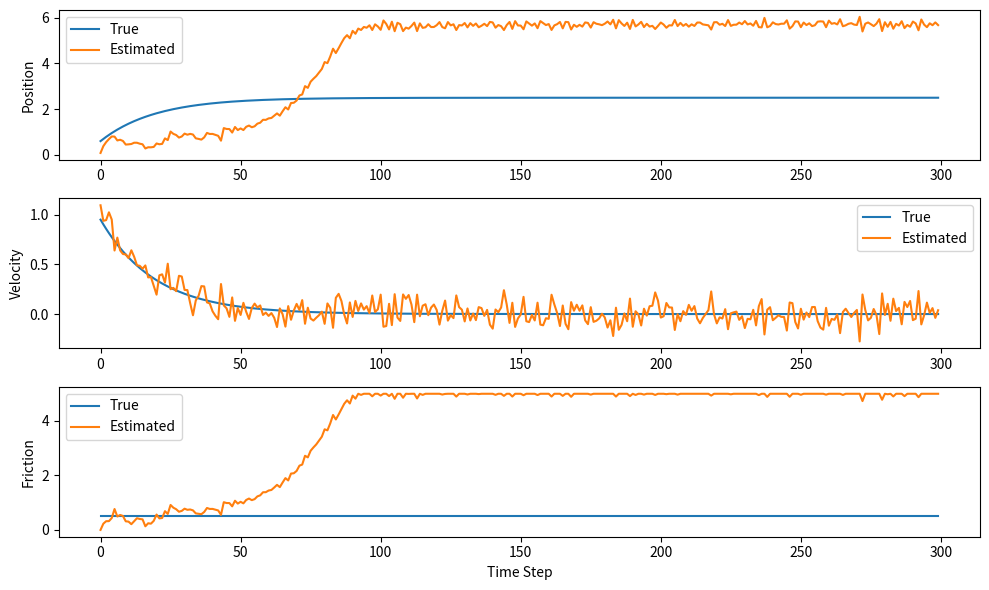

Generate this figure with matplotlib:
import numpy as np
from scipy.linalg import cholesky, qr
import matplotlib.pyplot as plt

def simulate_dynamics(x, u, dt, m):
    pos, vel, b = x
    a = (-b * vel + u) / m
    return np.array([
        pos + vel * dt,
        vel + a * dt,
        b  # fricción constante
    ])

def measurement_function(x):
    return np.array([x[1]])  # sólo medimos velocidad

def generate_sigma_points(x, S, alpha, beta, kappa):
    n = len(x)
    lambda_ = alpha**2 * (n + kappa) - n
    gamma = np.sqrt(n + lambda_)
    A = gamma * S
    X = np.column_stack([x, *(x[:, None] + A.T), *(x[:, None] - A.T)])
    return X

def compute_weights(n, alpha, beta, kappa):
    lambda_ = alpha**2 * (n + kappa) - n
    Wm = np.full(2 * n + 1, 1 / (2 * (n + lambda_)))
    Wc = np.copy(Wm)
    Wm[0] = lambda_ / (n + lambda_)
    Wc[0] = Wm[0] + (1 - alpha**2 + beta)
    return Wm, Wc

def cholesky_update(L, x, sign=1):
    x = x.copy()
    n = len(x)
    for k in range(n):
        r = np.sqrt(L[k, k]**2 + sign * x[k]**2)
        c = r / L[k, k]
        s = x[k] / L[k, k]
        L[k, k] = r
        if k + 1 < n:
            L[k+1:, k] = (L[k+1:, k] + sign * s * x[k+1:]) / c
            x[k+1:] = c * x[k+1:] - s * L[k+1:, k]
    return L

def sr_ukf(f, h, x0, S0, Q, R, us, zs, dt, m, alpha=1, beta=2, kappa=0):
    n = len(x0)
    x = x0.copy()
    S = S0.copy()
    N = len(us)
    xs = np.zeros((N, n))
    Wm, Wc = compute_weights(n, alpha, beta, kappa)
    sqrtWc = np.sqrt(np.abs(Wc))

    for k in range(N):
        X = generate_sigma_points(x, S, alpha, beta, kappa)
        X_pred = np.array([f(Xi, us[k], dt, m) for Xi in X.T]).T
        x_pred = X_pred @ Wm

        X_dev = (X_pred - x_pred[:, None]) * sqrtWc
        if np.any(np.isnan(X_dev)) or np.any(np.isinf(X_dev)):
            print(f"⚠️ NaN o inf detectado en X_dev en paso {k}")
            break

        try:
            U = np.hstack([X_dev, cholesky(Q)])
            _, S_pred = qr(U.T, mode='economic')
            S_pred = S_pred.T
        except np.linalg.LinAlgError:
            print(f"❌ QR failed at iteration {k}")
            break

        Z = np.array([h(Xi) for Xi in X_pred.T]).T
        z_pred = Z @ Wm
        Z_dev = (Z - z_pred[:, None]) * sqrtWc

        try:
            U = np.hstack([Z_dev, cholesky(R)])
            _, Sz = qr(U.T, mode='economic')
            Sz = Sz.T
        except np.linalg.LinAlgError:
            print(f"❌ QR (Z) failed at iteration {k}")
            break

        try:
            Z_centered = Z - z_pred[:, None]        # (1, 7)
            X_centered = X_pred - x_pred[:, None]   # (3, 7)
            Pxz = X_centered @ ((Z_centered * Wc[None, :]).T)  # (3, 1)
            K = Pxz @ np.linalg.inv(Sz @ Sz.T)  # (3, 1)
        except Exception as e:
            print(f"❌ Error en cálculo de K en paso {k}: {e}")
            break

        # Actualización del estado
        x = x_pred + K @ (zs[k] - z_pred)

        # 🔒 Clamp del parámetro de fricción
        x[0] = np.clip(x[0], -10.0, 10.0)
        x[1] = np.clip(x[1], -5.0, 5.0)
        x[2] = np.clip(x[2], 0.0, 5.0)

        # Clipping general por seguridad
        if np.any(np.isnan(x)) or np.any(np.isinf(x)):
            print(f"⚠️ Estado inválido en paso {k}, reiniciando a predicción.")
            x = x_pred.copy()

        U = K @ Sz
        for i in range(U.shape[1]):
            S_pred = cholesky_update(S_pred, U[:, i], -1)
        S = S_pred
        xs[k] = x
    return xs

# --- Simulación y ejecución ---
np.random.seed(0)
dt = 0.1
m = 1.0
true_b = 0.5
x_true = np.array([0.5, 1.0, true_b])
u = 0.0

# 🔧 Aumento de ruido para el parámetro de fricción
Q = np.diag([1e-4, 1e-4, 1e-3])
R = np.diag([1e-2])
S0 = cholesky(np.diag([1e-2, 1e-2, 0.1]))
x0 = np.array([0.0, 0.5, 0.0])
T = 300
us = np.full(T, u)

xs_true = []
zs = []

for _ in range(T):
    x_true = simulate_dynamics(x_true, u, dt, m)
    z = measurement_function(x_true) + np.random.multivariate_normal([0], R)
    zs.append(z)
    xs_true.append(x_true)

zs = np.array(zs)
xs_true = np.array(xs_true)

xs_est = sr_ukf(simulate_dynamics, measurement_function, x0, S0, Q, R, us, zs, dt, m)

# --- Ploteo ---
plt.figure(figsize=(10, 6))
labels = ['Position', 'Velocity', 'Friction']
for i in range(3):
    plt.subplot(3, 1, i + 1)
    plt.plot(xs_true[:, i], label='True')
    plt.plot(xs_est[:, i], label='Estimated')
    plt.ylabel(labels[i])
    plt.legend()
plt.xlabel('Time Step')
plt.tight_layout()
plt.show()
